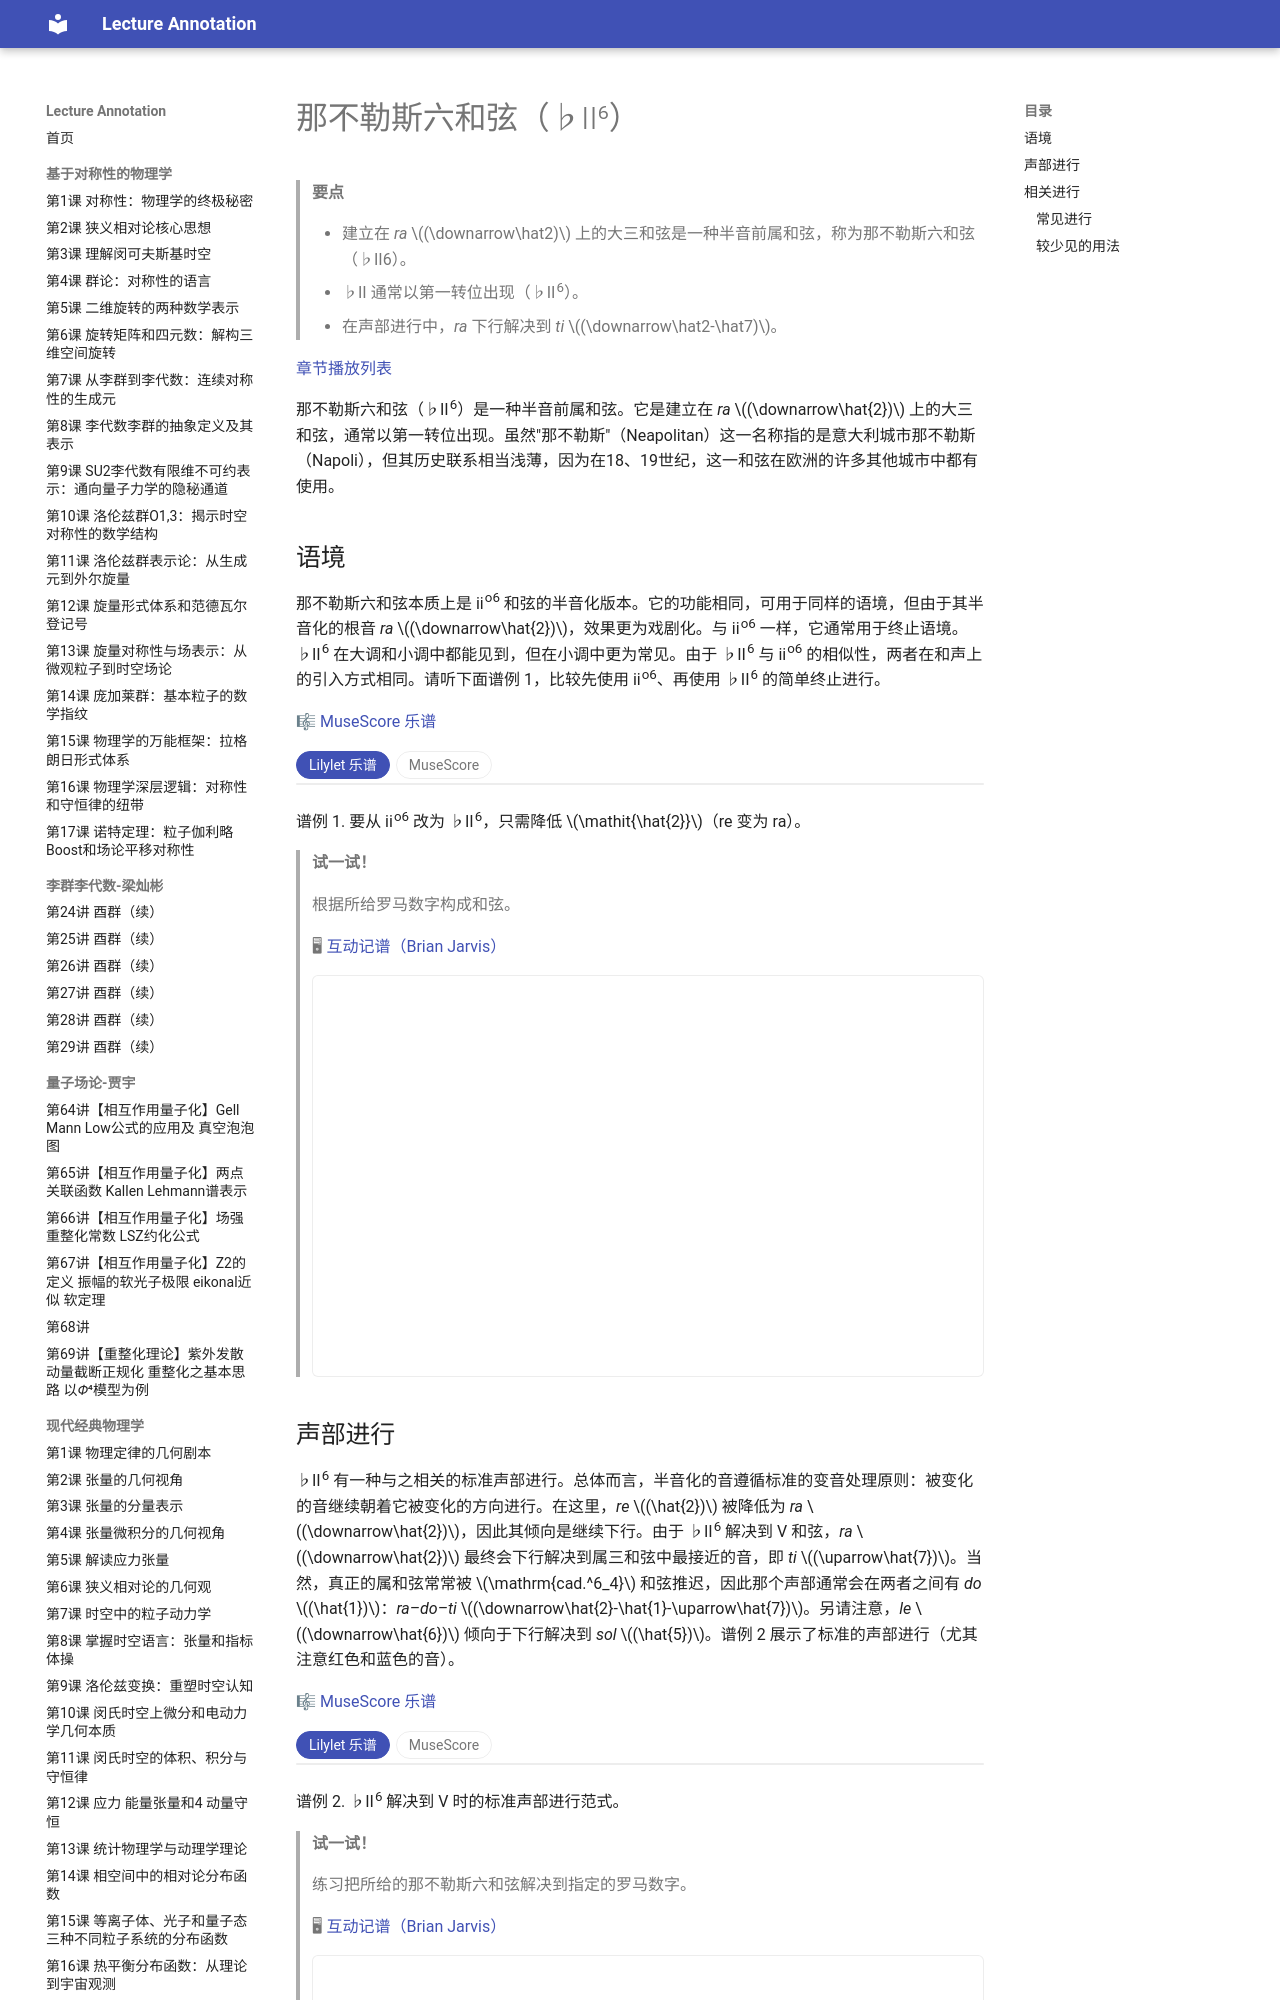

repository: k-l-lambda/lecture-annotation · page: ebooks/omt-v2/05-chromaticism/02-bii6/index.html · generator: mkdocs

---
title: "那不勒斯六和弦（♭II⁶）"
slug: "bii6"
source: "https://viva.pressbooks.pub/openmusictheory/chapter/bii6/"
authors: ["Brian Jarvis"]
license: "CC BY-SA 4.0"
modified: "2025-07-15"
---

# 那不勒斯六和弦（♭II⁶）

> **要点**
>
> - 建立在 *ra* $(\downarrow\hat2)$ 上的大三和弦是一种半音前属和弦，称为那不勒斯六和弦（♭II6）。
> - ♭II 通常以第一转位出现（♭II<sup>6</sup>）。
> - 在声部进行中，*ra* 下行解决到 *ti* $(\downarrow\hat2-\hat7)$。

[章节播放列表](https://open.spotify.com/playlist/1I1PbPlvKBQLiiLbTFoDCI?si=4f7265c58cc44007)

那不勒斯六和弦（♭II<sup>6</sup>）是一种半音前属和弦。它是建立在 *ra* $(\downarrow\hat{2})$ 上的大三和弦，通常以第一转位出现。虽然"那不勒斯"（Neapolitan）这一名称指的是意大利城市那不勒斯（Napoli），但其历史联系相当浅薄，因为在18、19世纪，这一和弦在欧洲的许多其他城市中都有使用。

## 语境

那不勒斯六和弦本质上是 ii<sup>o6</sup> 和弦的半音化版本。它的功能相同，可用于同样的语境，但由于其半音化的根音 *ra* $(\downarrow\hat{2})$，效果更为戏剧化。与 ii<sup>o6</sup> 一样，它通常用于终止语境。♭II<sup>6</sup> 在大调和小调中都能见到，但在小调中更为常见。由于 ♭II<sup>6</sup> 与 ii<sup>o6</sup> 的相似性，两者在和声上的引入方式相同。请听下面谱例 1，比较先使用 ii<sup>o6</sup>、再使用 ♭II<sup>6</sup> 的简单终止进行。

🎼 [MuseScore 乐谱](https://musescore.com/user/32728834/scores/6218556)

<!-- embed-begin: https://musescore.com/user/32728834/scores/6218556 -->
<div class="omt-switch" data-omt-switch>
<div class="omt-switch-bar" role="tablist"><button type="button" role="tab" aria-selected="true" data-pane="lilylet">Lilylet 乐谱</button><button type="button" role="tab" aria-selected="false" data-pane="musescore">MuseScore</button></div>
<div class="omt-switch-pane" role="tabpanel" data-pane="lilylet" markdown="1">

```lyl.play
[staves ""]

\key c \major \numericTimeSignature \time 9/4 \clef "treble" bf4 cf4 cs4 d4 e4 f4 g4 af4 bf4 \\\
s\breve s4 | %1

\time 6/4 bf4 \clef "treble" bf8[ d8 cf8 d8] cs8[ f8 d8 af'8 e8 af8] \\\
\clef "bass" bf,,4 r2 <bf' f' af>4 r2 | %2

\clef "treble" f8[ cf'8 g8 cf8 af8 d8] bf8[ d8 cf8 d8 cs8 f8] \\\
<f, af d>4 r2 <af d f>4 r2 | %3

d'8[ af'8 e8 af8 f8 cf'8] g8[ cf8 af8 d8 bf8 d8] \\\
\clef "treble" <bf f' af>4 r2 <f' af d>4 r2 | %4

cf'8[ d8 cs8 f8 d8 af'8] e8[ af8 f8 cf'8 g8 cf8] \\\
<af' d f>4 r2 <bf f' af>4 r2 | %5
```

</div>
<div class="omt-switch-pane omt-embed omt-embed-musescore" role="tabpanel" data-pane="musescore" hidden><iframe data-src="https://musescore.com/user/32728834/scores/6218556/embed" title="MuseScore" loading="lazy" style="height: 385px" allow="autoplay; fullscreen" allowfullscreen></iframe></div>
</div>
<!-- embed-end -->

谱例 1. 要从 ii<sup>o6</sup> 改为 ♭II<sup>6</sup>，只需降低 $\mathit{\hat{2}}$（re 变为 ra）。

 

> **试一试！**
>
> 根据所给罗马数字构成和弦。
>
> 🖥 [互动记谱（Brian Jarvis）](https://brianedwardjarvis.com/MusicTheoryWebApps/staff_master/sm_iframe_container.html?sm_1=brian_jarvis___OMT_neapolitan_sixth___neapolitan_spelling_E_minor&sm_2=brian_jarvis___OMT_neapolitan_sixth___neapolitan_spelling_G_minor&sm_3=brian_jarvis___OMT_neapolitan_sixth___neapolitan_spelling_A_major&sm_4=brian_jarvis___OMT_neapolitan_sixth___neapolitan_spelling_Eb_major)
>
> <!-- embed-begin: https://brianedwardjarvis.com/MusicTheoryWebApps/staff_master/sm_iframe_container.html?sm_1=brian_jarvis___OMT_neapolitan_sixth___neapolitan_spelling_E_minor&sm_2=brian_jarvis___OMT_neapolitan_sixth___neapolitan_spelling_G_minor&sm_3=brian_jarvis___OMT_neapolitan_sixth___neapolitan_spelling_A_major&sm_4=brian_jarvis___OMT_neapolitan_sixth___neapolitan_spelling_Eb_major -->
> <div class="omt-embed omt-embed-interactive"><iframe src="https://brianedwardjarvis.com/MusicTheoryWebApps/staff_master/sm_iframe_container.html?sm_1=brian_jarvis___OMT_neapolitan_sixth___neapolitan_spelling_E_minor&amp;sm_2=brian_jarvis___OMT_neapolitan_sixth___neapolitan_spelling_G_minor&amp;sm_3=brian_jarvis___OMT_neapolitan_sixth___neapolitan_spelling_A_major&amp;sm_4=brian_jarvis___OMT_neapolitan_sixth___neapolitan_spelling_Eb_major" title="Brian Jarvis" loading="lazy" style="height: 400px" allow="autoplay; fullscreen" allowfullscreen></iframe></div>
> <!-- embed-end -->
>
